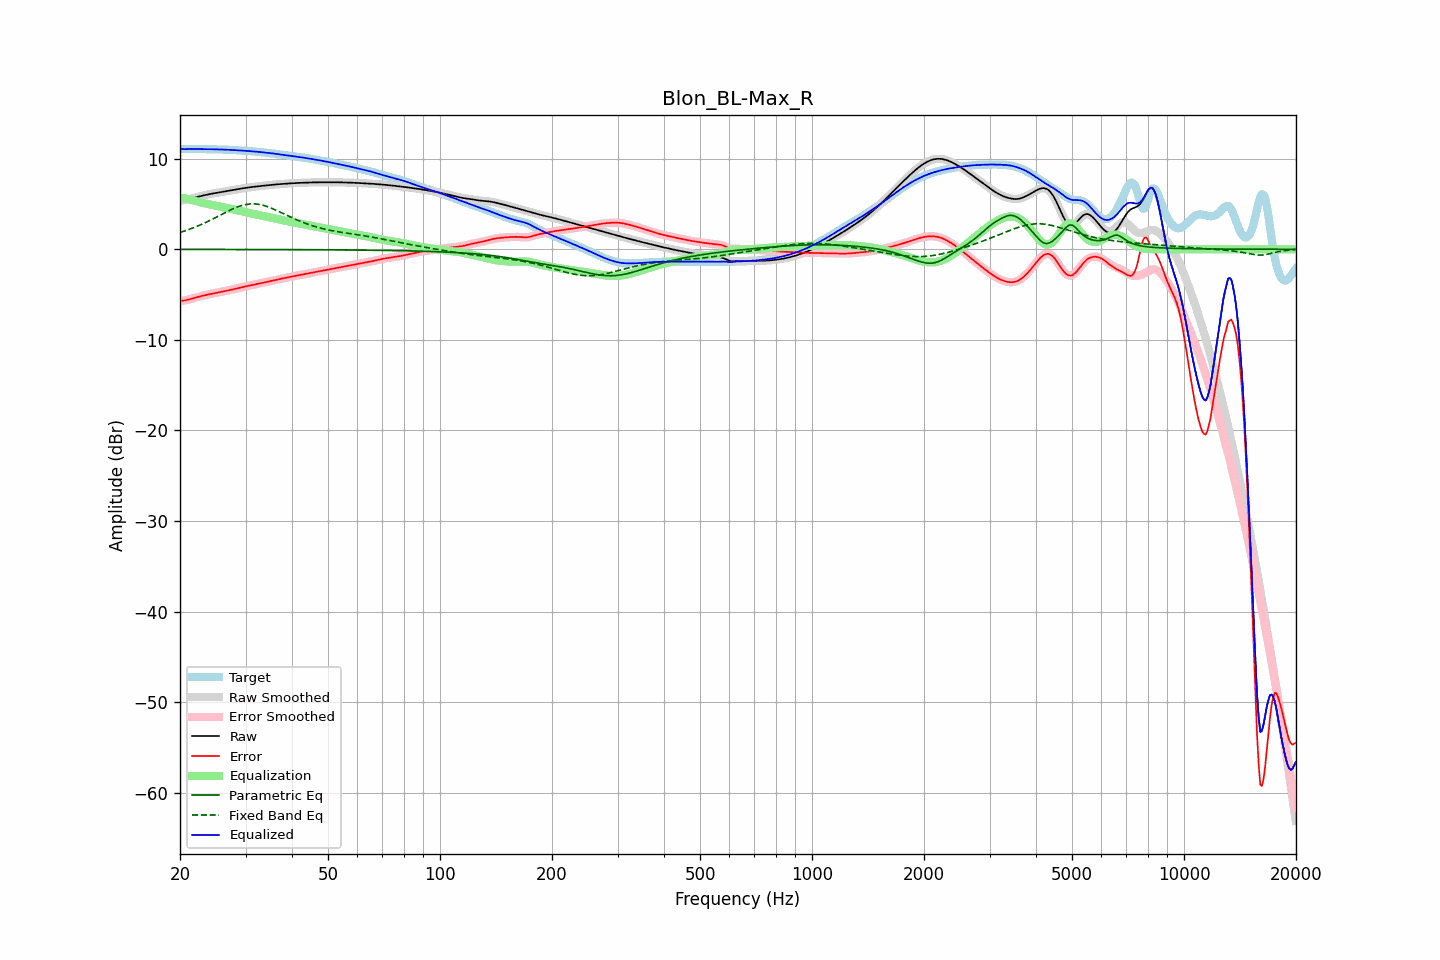

Source data for this figure (header and first rows):
frequency, raw, error, smoothed, error_smoothed, equalization, parametric_eq, fixed_band_eq, equalized_raw, equalized_smoothed, target
20.00, 5.38, -5.69, 5.39, -5.69, 5.71, -0.01, 1.87, 11.10, 11.10, 11.08
20.20, 5.40, -5.68, 5.40, -5.68, 5.69, -0.01, 1.92, 11.09, 11.08, 11.08
20.40, 5.42, -5.66, 5.41, -5.66, 5.66, -0.01, 1.98, 11.07, 11.07, 11.08
20.61, 5.43, -5.65, 5.44, -5.64, 5.62, -0.01, 2.04, 11.06, 11.06, 11.08
20.81, 5.48, -5.61, 5.48, -5.61, 5.59, -0.01, 2.10, 11.07, 11.06, 11.08
21.02, 5.52, -5.56, 5.52, -5.56, 5.55, -0.01, 2.16, 11.07, 11.07, 11.08
21.23, 5.57, -5.51, 5.57, -5.51, 5.51, -0.01, 2.22, 11.08, 11.08, 11.08
21.44, 5.62, -5.46, 5.62, -5.46, 5.47, -0.01, 2.29, 11.09, 11.09, 11.08
21.66, 5.66, -5.42, 5.66, -5.42, 5.42, -0.01, 2.36, 11.08, 11.08, 11.08
21.87, 5.71, -5.37, 5.71, -5.37, 5.37, -0.01, 2.43, 11.08, 11.08, 11.07
22.09, 5.75, -5.32, 5.75, -5.32, 5.32, -0.01, 2.50, 11.07, 11.07, 11.07
22.31, 5.79, -5.27, 5.79, -5.27, 5.27, -0.01, 2.57, 11.06, 11.06, 11.06
22.54, 5.84, -5.22, 5.84, -5.22, 5.22, -0.01, 2.65, 11.06, 11.06, 11.06
22.76, 5.88, -5.17, 5.88, -5.17, 5.18, -0.01, 2.73, 11.06, 11.06, 11.05
22.99, 5.92, -5.13, 5.92, -5.13, 5.13, -0.01, 2.80, 11.05, 11.05, 11.05
23.22, 5.97, -5.09, 5.97, -5.09, 5.09, -0.01, 2.89, 11.05, 11.05, 11.05
23.45, 6.01, -5.05, 6.01, -5.05, 5.05, -0.01, 2.97, 11.05, 11.05, 11.05
23.69, 6.05, -5.01, 6.04, -5.01, 5.01, -0.01, 3.05, 11.05, 11.05, 11.05
23.92, 6.08, -4.97, 6.08, -4.97, 4.97, -0.01, 3.14, 11.05, 11.05, 11.05
24.16, 6.12, -4.94, 6.12, -4.94, 4.94, -0.01, 3.23, 11.05, 11.05, 11.05
24.40, 6.15, -4.90, 6.15, -4.90, 4.90, -0.01, 3.31, 11.05, 11.05, 11.05
24.65, 6.18, -4.87, 6.18, -4.87, 4.86, -0.01, 3.40, 11.04, 11.04, 11.04
24.89, 6.21, -4.83, 6.21, -4.83, 4.83, -0.01, 3.50, 11.04, 11.04, 11.04
25.14, 6.24, -4.79, 6.24, -4.79, 4.79, -0.01, 3.59, 11.03, 11.03, 11.03
25.39, 6.27, -4.76, 6.27, -4.76, 4.76, -0.01, 3.68, 11.03, 11.03, 11.03
25.65, 6.30, -4.72, 6.30, -4.72, 4.72, -0.01, 3.77, 11.02, 11.02, 11.02
25.91, 6.33, -4.68, 6.33, -4.68, 4.68, -0.01, 3.86, 11.02, 11.02, 11.01
26.16, 6.36, -4.64, 6.36, -4.64, 4.65, -0.01, 3.96, 11.01, 11.01, 11.01
26.43, 6.40, -4.61, 6.39, -4.61, 4.61, -0.02, 4.05, 11.01, 11.01, 11.00
26.69, 6.43, -4.57, 6.43, -4.57, 4.57, -0.02, 4.14, 11.00, 11.00, 11.00
26.96, 6.45, -4.54, 6.45, -4.54, 4.54, -0.02, 4.23, 10.99, 10.99, 10.99
27.23, 6.48, -4.50, 6.48, -4.50, 4.50, -0.02, 4.31, 10.98, 10.98, 10.99
27.50, 6.51, -4.46, 6.51, -4.46, 4.46, -0.02, 4.40, 10.97, 10.97, 10.98
27.77, 6.54, -4.42, 6.54, -4.42, 4.42, -0.02, 4.48, 10.96, 10.96, 10.97
28.05, 6.58, -4.38, 6.58, -4.38, 4.37, -0.02, 4.56, 10.95, 10.95, 10.95
28.33, 6.61, -4.33, 6.61, -4.33, 4.33, -0.02, 4.63, 10.94, 10.94, 10.94
28.62, 6.64, -4.29, 6.64, -4.29, 4.29, -0.02, 4.70, 10.93, 10.93, 10.93
28.90, 6.67, -4.24, 6.67, -4.24, 4.25, -0.02, 4.76, 10.92, 10.92, 10.92
29.19, 6.71, -4.20, 6.71, -4.20, 4.20, -0.02, 4.82, 10.91, 10.91, 10.91
29.48, 6.73, -4.16, 6.73, -4.16, 4.16, -0.02, 4.87, 10.90, 10.90, 10.90
29.78, 6.76, -4.12, 6.76, -4.12, 4.12, -0.02, 4.91, 10.89, 10.89, 10.88
30.08, 6.79, -4.09, 6.79, -4.09, 4.09, -0.02, 4.95, 10.87, 10.87, 10.87
30.38, 6.81, -4.05, 6.81, -4.05, 4.05, -0.02, 4.98, 10.86, 10.86, 10.86
30.68, 6.84, -4.01, 6.84, -4.01, 4.01, -0.02, 5.00, 10.85, 10.85, 10.85
30.99, 6.86, -3.98, 6.86, -3.98, 3.97, -0.02, 5.01, 10.83, 10.83, 10.83
31.30, 6.88, -3.94, 6.88, -3.94, 3.94, -0.02, 5.02, 10.82, 10.82, 10.82
31.61, 6.90, -3.90, 6.90, -3.90, 3.90, -0.02, 5.02, 10.80, 10.80, 10.80
31.93, 6.93, -3.86, 6.93, -3.86, 3.86, -0.02, 5.01, 10.79, 10.79, 10.79
32.24, 6.95, -3.82, 6.95, -3.82, 3.82, -0.02, 4.99, 10.77, 10.77, 10.77
32.57, 6.97, -3.79, 6.97, -3.79, 3.79, -0.02, 4.96, 10.75, 10.75, 10.75
32.89, 6.99, -3.75, 6.99, -3.75, 3.75, -0.02, 4.93, 10.74, 10.74, 10.74
33.22, 7.01, -3.71, 7.01, -3.71, 3.71, -0.02, 4.89, 10.72, 10.72, 10.72
33.55, 7.02, -3.67, 7.02, -3.67, 3.67, -0.02, 4.84, 10.70, 10.70, 10.70
33.89, 7.04, -3.64, 7.04, -3.64, 3.64, -0.03, 4.79, 10.68, 10.68, 10.68
34.23, 7.06, -3.60, 7.06, -3.60, 3.60, -0.03, 4.73, 10.66, 10.66, 10.66
34.57, 7.08, -3.56, 7.08, -3.56, 3.56, -0.03, 4.67, 10.64, 10.64, 10.64
34.92, 7.10, -3.53, 7.10, -3.53, 3.52, -0.03, 4.60, 10.62, 10.62, 10.62
35.27, 7.12, -3.49, 7.12, -3.49, 3.49, -0.03, 4.53, 10.60, 10.60, 10.60
35.62, 7.13, -3.45, 7.13, -3.45, 3.45, -0.03, 4.45, 10.58, 10.58, 10.58
35.97, 7.15, -3.41, 7.15, -3.41, 3.41, -0.03, 4.37, 10.56, 10.56, 10.56
... 635 more rows
